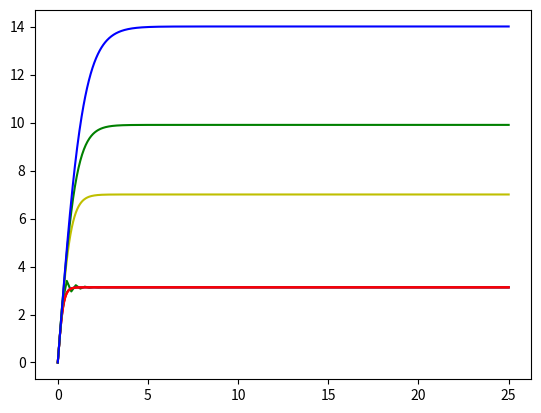

The matplotlib source for this figure:
import numpy as np
import matplotlib.pyplot as plt
# vitesse
# Arg : float v0, int k, 
def vitesse(v0,k,m,n,h):
    t = np.zeros(n+1)
    v = np.zeros(n+1)
    v[0] = v0
    
    for i in range(1,n+1):
        t[i] = t[i-1]+h
        v[i] = v[i-1] + h*(9.81-(k/m)*(v[i-1]**2))
    return (t,v)
 
 ## Avec plusieurs pas de temps
"""   
T = 25
pts = 2
Te = T/pts
t,v = vitesse(0,1,1,pts,Te)
plt.plot(t,v)

T = 25
pts = 10
Te = T/pts
t,v = vitesse(0,1,1,pts,Te)
plt.plot(t,v)
"""
T = 25
pts = 100
Te = T/pts
t,v = vitesse(0,1,1,pts,Te)
plt.plot(t,v,color="g")

T = 25
pts = 1000
Te = T/pts
t,v = vitesse(0,1,1,pts,Te)
plt.plot(t,v,color="b")

T = 25
pts = 10000
Te = T/pts
t,v = vitesse(0,1,1,pts,Te)
plt.plot(t,v,color="r")

plt.show()
 ## Avec plusieurs masses
T = 25
pts = 1000
Te = T/pts
t,v = vitesse(0,1,1,pts,Te)
plt.plot(t,v,color="r")

T = 25
pts = 1000
Te = T/pts
t,v = vitesse(0,1,5,pts,Te)
plt.plot(t,v,color="y")
T = 25
pts = 1000
Te = T/pts
t,v = vitesse(0,1,10,pts,Te)
plt.plot(t,v,color="g")

T = 25
pts = 1000
Te = T/pts
t,v = vitesse(0,1,20,pts,Te)
plt.plot(t,v,color="b")

plt.show()